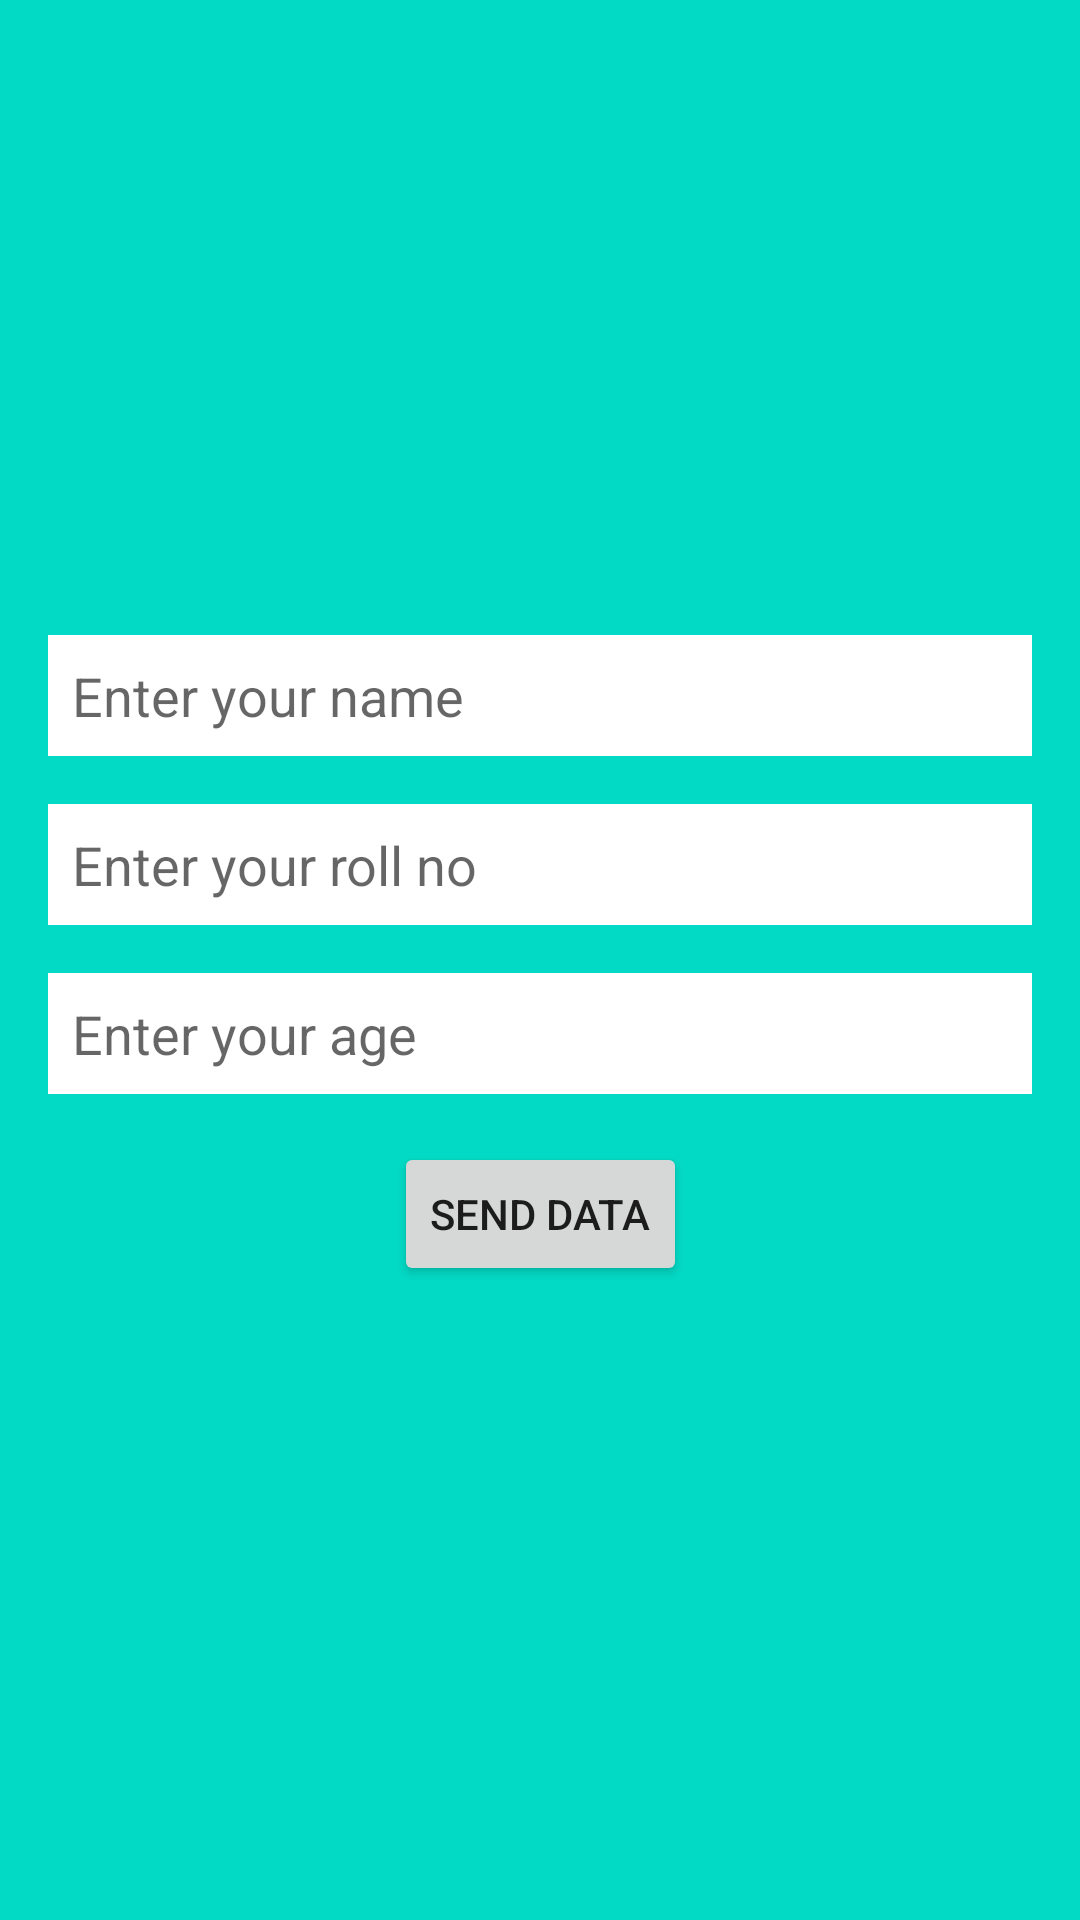

Reconstruct the res/layout file that produces this screen, plus the resources it refers to.
<!-- AndroidManifest.xml: application theme Theme.DataSharingBWFragments -->
<!-- res/layout/fragment_sender.xml -->
<?xml version="1.0" encoding="utf-8"?>
<androidx.constraintlayout.widget.ConstraintLayout xmlns:android="http://schemas.android.com/apk/res/android"
    xmlns:app="http://schemas.android.com/apk/res-auto"
    xmlns:tools="http://schemas.android.com/tools"
    android:layout_width="match_parent"
    android:layout_height="match_parent"
    android:background="@color/teal_200"
    android:padding="16dp"
    tools:context=".fragment.FragmentSender">

    <EditText
        android:id="@+id/et_name"
        android:layout_width="0dp"
        android:layout_height="wrap_content"
        android:background="@color/white"
        android:hint="Enter your name"
        android:inputType="textPersonName"
        android:padding="8dp"
        app:layout_constraintBottom_toTopOf="@+id/et_roll_no"
        app:layout_constraintEnd_toEndOf="parent"
        app:layout_constraintHorizontal_bias="0.5"
        app:layout_constraintStart_toStartOf="parent"
        app:layout_constraintTop_toTopOf="parent"
        app:layout_constraintVertical_chainStyle="packed" />

    <EditText
        android:id="@+id/et_roll_no"
        android:layout_width="0dp"
        android:layout_height="wrap_content"
        android:layout_marginTop="16dp"
        android:background="@color/white"
        android:hint="Enter your roll no"
        android:inputType="textPersonName"
        android:padding="8dp"
        app:layout_constraintBottom_toTopOf="@+id/et_age"
        app:layout_constraintEnd_toEndOf="parent"
        app:layout_constraintHorizontal_bias="0.5"
        app:layout_constraintStart_toStartOf="parent"
        app:layout_constraintTop_toBottomOf="@+id/et_name" />

    <EditText
        android:id="@+id/et_age"
        android:layout_width="0dp"
        android:layout_height="wrap_content"
        android:layout_marginTop="16dp"
        android:background="@color/white"
        android:hint="Enter your age"
        android:inputType="textPersonName"
        android:padding="8dp"
        app:layout_constraintBottom_toTopOf="@id/btn_send_data"
        app:layout_constraintEnd_toEndOf="parent"
        app:layout_constraintHorizontal_bias="0.5"
        app:layout_constraintStart_toStartOf="parent"
        app:layout_constraintTop_toBottomOf="@+id/et_roll_no" />

    <Button
        android:id="@+id/btn_send_data"
        android:layout_width="wrap_content"
        android:layout_height="wrap_content"
        android:layout_marginTop="16dp"
        android:text="Send Data"
        app:layout_constraintBottom_toBottomOf="parent"
        app:layout_constraintEnd_toEndOf="parent"
        app:layout_constraintHorizontal_bias="0.5"
        app:layout_constraintStart_toStartOf="parent"
        app:layout_constraintTop_toBottomOf="@+id/et_age" />

</androidx.constraintlayout.widget.ConstraintLayout>
<!-- resources referenced by this layout -->
<resources>
  <style name="Theme.DataSharingBWFragments" parent="Theme.MaterialComponents.DayNight.DarkActionBar">
          
          <item name="colorPrimary">@color/purple_500</item>
          <item name="colorPrimaryVariant">@color/purple_700</item>
          <item name="colorOnPrimary">@color/white</item>
          
          <item name="colorSecondary">@color/teal_200</item>
          <item name="colorSecondaryVariant">@color/teal_700</item>
          <item name="colorOnSecondary">@color/black</item>
          
          <item name="android:statusBarColor" tools:targetApi="l">?attr/colorPrimaryVariant</item>
          
      </style>
  <!-- not gathered from this repository: default colours our renderer supplied (Android Studio template values) -->
  <color name="purple_500">#FF6200EE</color>
  <color name="purple_700">#FF3700B3</color>
  <color name="teal_200">#FF03DAC5</color>
  <color name="teal_700">#FF018786</color>
  <color name="black">#FF000000</color>
  <color name="white">#FFFFFFFF</color>
</resources>
